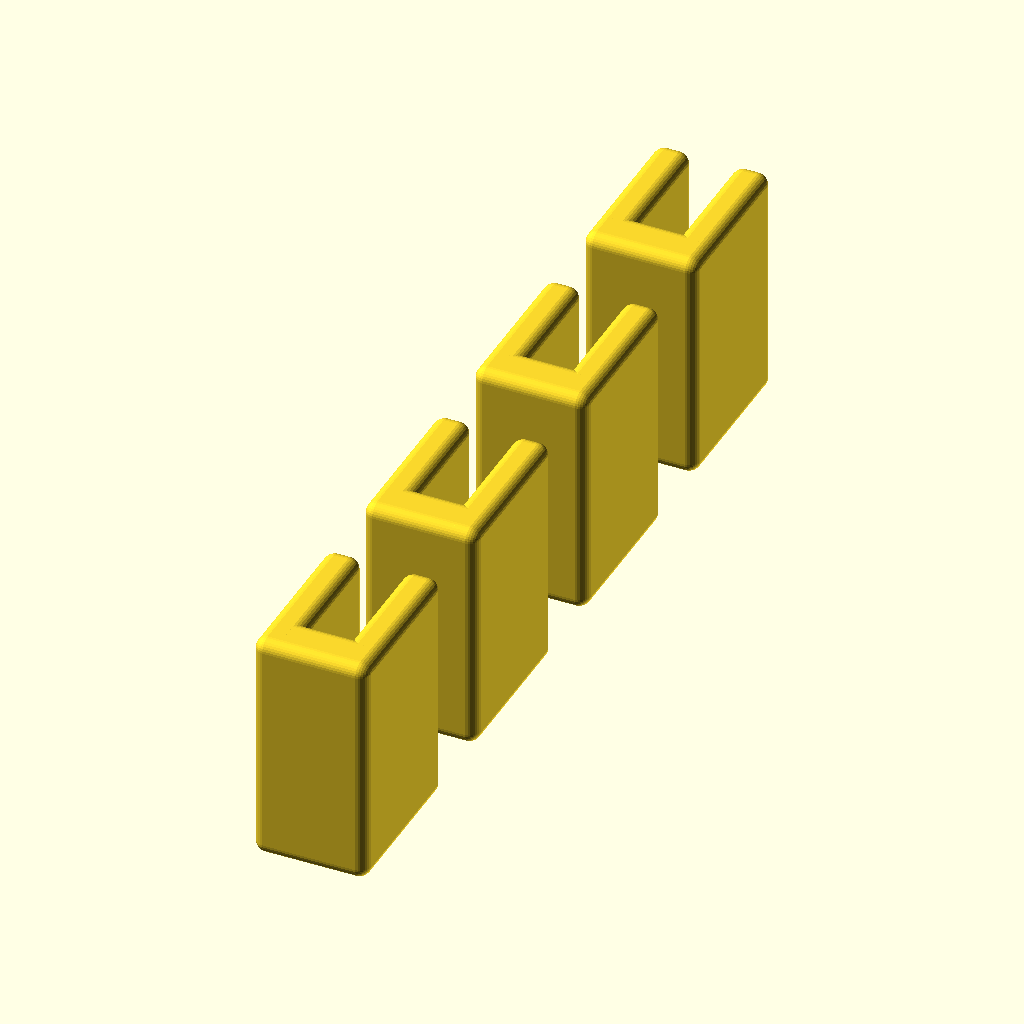
Cell 1: the model at its default parameters.
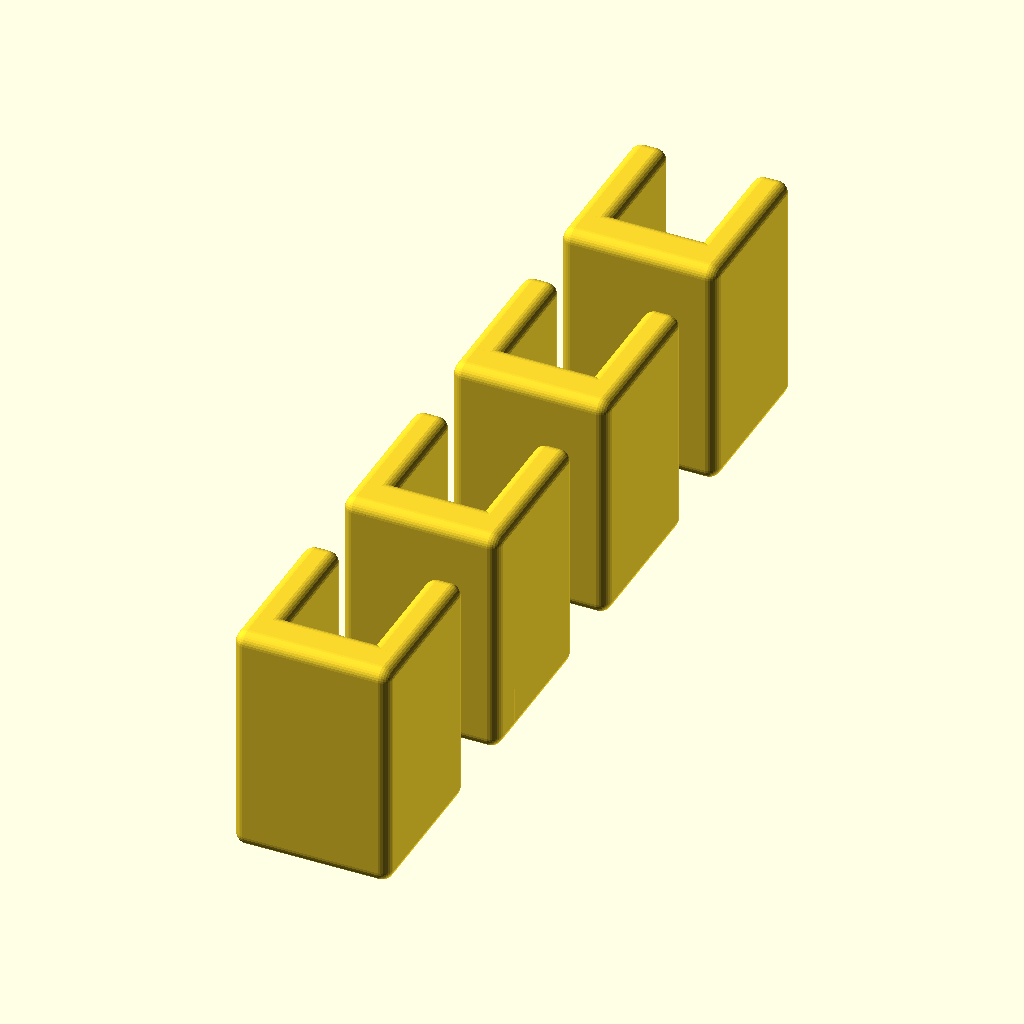
Cell 2: the same model with gap = 7.4.
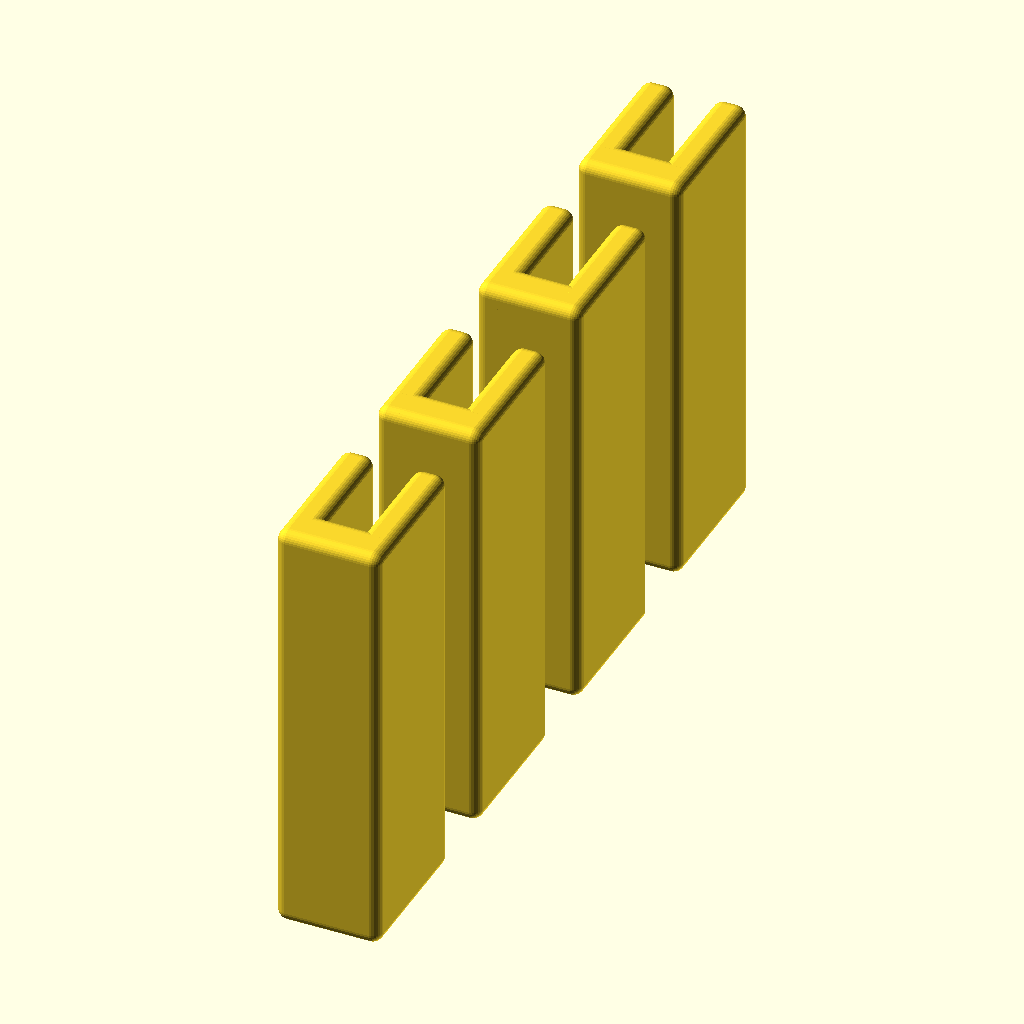
Cell 3: the same model with width = 40.
All cells are drawn from the same view direction (rotation 55°, 0°, 25°, orthographic, colour scheme Cornfield), but the view is re-fitted for each cell, so position and scale can differ between cells as well as the parameter.
Source of the model, inputs/thingiverse/thing-2324914/files/Heated_Bed_Clip.scad:
$fn = 32 * 1;

gap = 3.7;

width = 20;
wall_height = 3 * 1;

module rounded_rect(x, y, z, r = 1) {
    hull() {
        translate([r, r, r]) sphere(r);
        translate([x-r, r, r]) sphere(r);
        translate([x-r, y-r, r]) sphere(r);
        translate([r, y-r, r]) sphere(r);
    
    
        translate([r, r, z-r]) sphere(r);
        translate([x-r, r, z-r]) sphere(r);
        translate([x-r, y-r, z-r]) sphere(r);
        translate([r, y-r, z-r]) sphere(r);
    }
}

rotate([0, 90]) {
    for( i = [0 : 3]) {
        translate([0, i * 20, 0]) {
            union() {
                rounded_rect(width, 14, wall_height);
                    
                translate([0, 0, wall_height + gap])
                    rounded_rect(width, 14, wall_height);
            }
            translate([0, 0, 0]) rounded_rect(width, 4, (wall_height * 2) + gap);
        }
    }
}
Customizer parameters (derived from the source; name, type, default, range or options):
gap: number, default 3.7
width: number, default 20
